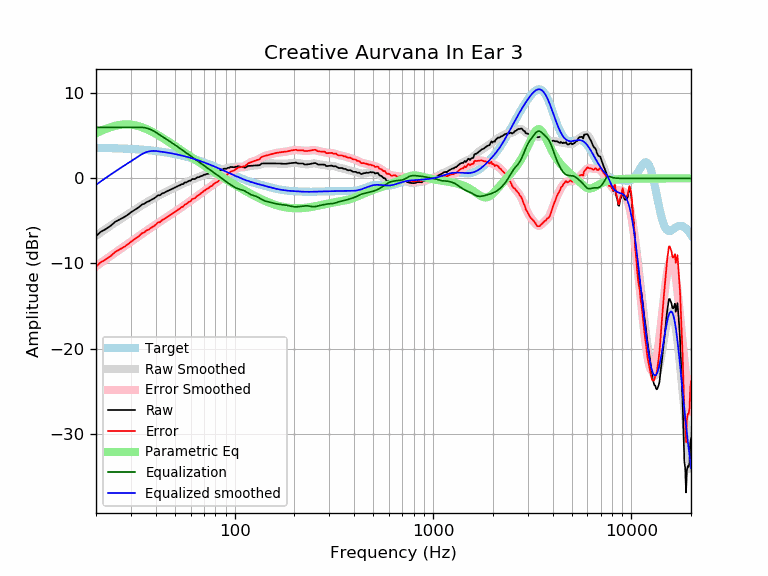

Data behind this chart, as committed beside it:
frequency, raw, error, smoothed, error_smoothed, equalization, parametric_eq, equalized_raw, equalized_smoothed, target
20, -6.80, -10.40, -6.75, -10.34, 6.00, 5.30, -0.80, -0.75, 3.59
21, -6.31, -9.90, -6.40, -9.98, 6.00, 5.54, -0.31, -0.40, 3.58
22, -6.06, -9.64, -6.07, -9.64, 6.00, 5.75, -0.06, -0.07, 3.57
23, -5.78, -9.35, -5.76, -9.32, 6.00, 5.92, 0.22, 0.24, 3.56
24, -5.47, -9.03, -5.46, -9.01, 6.00, 6.07, 0.53, 0.54, 3.55
25, -5.09, -8.63, -5.18, -8.72, 6.00, 6.18, 0.91, 0.82, 3.54
26, -4.89, -8.42, -4.92, -8.45, 6.00, 6.27, 1.11, 1.08, 3.53
27, -4.69, -8.21, -4.67, -8.19, 6.00, 6.32, 1.31, 1.33, 3.51
28, -4.49, -7.99, -4.44, -7.93, 6.00, 6.34, 1.51, 1.56, 3.50
29, -4.25, -7.73, -4.21, -7.69, 6.00, 6.34, 1.75, 1.79, 3.48
30, -3.98, -7.45, -3.98, -7.45, 6.00, 6.32, 2.02, 2.02, 3.46
31, -3.76, -7.21, -3.77, -7.21, 6.00, 6.27, 2.24, 2.23, 3.44
32, -3.56, -6.99, -3.56, -6.98, 6.00, 6.20, 2.44, 2.44, 3.42
33, -3.36, -6.77, -3.36, -6.76, 6.00, 6.12, 2.64, 2.64, 3.40
34, -3.08, -6.47, -3.16, -6.54, 6.00, 6.02, 2.92, 2.84, 3.38
35, -2.98, -6.34, -2.98, -6.34, 5.97, 5.91, 2.99, 2.99, 3.36
36, -2.78, -6.12, -2.81, -6.14, 5.91, 5.79, 3.13, 3.10, 3.33
37, -2.68, -5.99, -2.65, -5.96, 5.82, 5.66, 3.14, 3.18, 3.31
38, -2.51, -5.79, -2.49, -5.77, 5.71, 5.53, 3.20, 3.22, 3.28
39, -2.38, -5.64, -2.35, -5.60, 5.58, 5.39, 3.20, 3.23, 3.25
40, -2.21, -5.44, -2.20, -5.43, 5.43, 5.25, 3.21, 3.22, 3.22
41, -1.98, -5.18, -2.07, -5.26, 5.26, 5.10, 3.28, 3.19, 3.19
42, -1.98, -5.15, -1.94, -5.10, 5.10, 4.96, 3.11, 3.16, 3.16
43, -1.78, -4.91, -1.81, -4.94, 4.94, 4.81, 3.16, 3.13, 3.13
44, -1.70, -4.80, -1.69, -4.79, 4.79, 4.66, 3.08, 3.09, 3.09
45, -1.57, -4.63, -1.58, -4.64, 4.64, 4.52, 3.07, 3.06, 3.06
46, -1.47, -4.50, -1.47, -4.50, 4.50, 4.37, 3.02, 3.02, 3.02
47, -1.37, -4.36, -1.37, -4.35, 4.35, 4.23, 2.98, 2.99, 2.99
48, -1.27, -4.22, -1.27, -4.21, 4.21, 4.09, 2.94, 2.95, 2.95
49, -1.17, -4.08, -1.17, -4.08, 4.08, 3.95, 2.90, 2.91, 2.91
50, -1.07, -3.94, -1.07, -3.94, 3.94, 3.81, 2.86, 2.87, 2.87
51, -0.97, -3.80, -0.98, -3.80, 3.80, 3.67, 2.83, 2.82, 2.82
52, -0.87, -3.66, -0.88, -3.67, 3.67, 3.54, 2.79, 2.78, 2.78
53, -0.80, -3.54, -0.79, -3.53, 3.53, 3.41, 2.73, 2.74, 2.74
54, -0.67, -3.37, -0.70, -3.40, 3.40, 3.28, 2.72, 2.69, 2.69
55, -0.67, -3.32, -0.62, -3.26, 3.26, 3.15, 2.59, 2.65, 2.65
56, -0.47, -3.08, -0.53, -3.13, 3.13, 3.03, 2.66, 2.60, 2.60
57, -0.47, -3.03, -0.45, -3.00, 3.00, 2.91, 2.53, 2.55, 2.55
58, -0.37, -2.88, -0.37, -2.88, 2.88, 2.79, 2.50, 2.51, 2.51
59, -0.27, -2.73, -0.29, -2.75, 2.75, 2.67, 2.48, 2.46, 2.46
60, -0.27, -2.68, -0.22, -2.63, 2.63, 2.56, 2.36, 2.41, 2.41
61, -0.07, -2.43, -0.15, -2.51, 2.51, 2.44, 2.44, 2.36, 2.36
62, -0.07, -2.38, -0.09, -2.39, 2.39, 2.33, 2.32, 2.31, 2.31
63, -0.07, -2.33, -0.02, -2.28, 2.28, 2.22, 2.21, 2.26, 2.26
64, 0.03, -2.18, 0.04, -2.16, 2.16, 2.12, 2.19, 2.21, 2.21
65, 0.14, -2.02, 0.10, -2.05, 2.05, 2.01, 2.19, 2.15, 2.15
66, 0.14, -1.96, 0.17, -1.94, 1.94, 1.91, 2.07, 2.10, 2.10
67, 0.23, -1.82, 0.23, -1.82, 1.82, 1.81, 2.05, 2.05, 2.05
68, 0.28, -1.72, 0.29, -1.71, 1.71, 1.71, 1.99, 1.99, 1.99
69, 0.34, -1.61, 0.34, -1.60, 1.60, 1.62, 1.94, 1.94, 1.94
70, 0.44, -1.45, 0.40, -1.49, 1.49, 1.52, 1.93, 1.89, 1.89
71, 0.44, -1.40, 0.44, -1.39, 1.39, 1.43, 1.82, 1.83, 1.83
72, 0.52, -1.26, 0.49, -1.29, 1.29, 1.34, 1.81, 1.78, 1.78
73, 0.54, -1.19, 0.53, -1.19, 1.19, 1.25, 1.73, 1.73, 1.73
74, 0.54, -1.13, 0.57, -1.10, 1.10, 1.16, 1.63, 1.67, 1.67
75, 0.64, -0.98, 0.61, -1.01, 1.01, 1.07, 1.64, 1.62, 1.62
76, 0.64, -0.93, 0.65, -0.91, 0.91, 0.98, 1.55, 1.56, 1.56
77, 0.64, -0.87, 0.69, -0.82, 0.82, 0.90, 1.46, 1.51, 1.51
78, 0.74, -0.72, 0.72, -0.73, 0.73, 0.82, 1.47, 1.45, 1.45
79, 0.79, -0.61, 0.76, -0.64, 0.64, 0.73, 1.43, 1.40, 1.40
... 553 more rows
